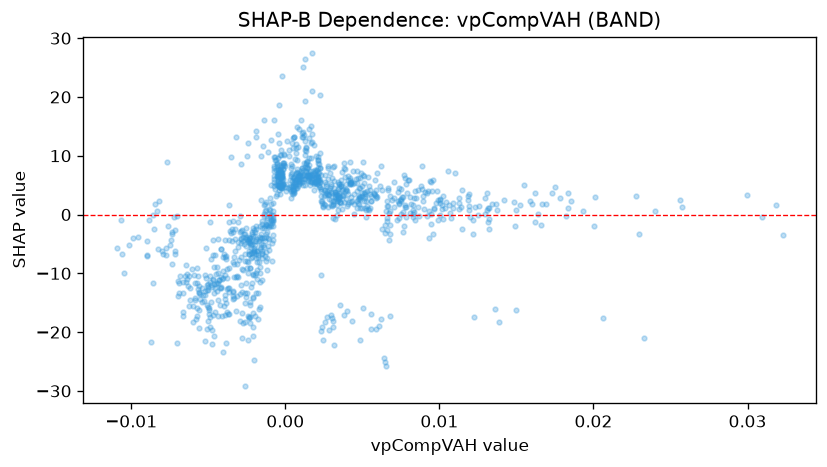

The table this chart was drawn from, first rows:
feature_value, shap_value
0.002291, -19.88
0.001702, 27.4
-0.001421, 11.64
-0.002477, 10.03
-0.001913, 13.17
-0.003212, 13.17
-0.002398, 12.12
-0.003523, 9.87
-0.002946, -0.1987
-0.002843, 8.526
0.001042, 16.13
0.003109, -19.19
0.003156, -22.23
0.001258, 19.27
-0.001892, 14.24
-0.001403, 16.14
0.006528, -25.81
0.004299, 2.298
-0.0003694, 4.612
0.004463, 0.1746
0.004209, 5.114
0.007862, 1.345
0.009627, 1.129
0.006083, -19.01
-0.003057, -5.537
-0.003573, -2.733
0.003207, 3.8
0.02009, 2.925
0.01388, -18.27
0.02329, -20.98
0.01225, -17.43
0.01495, -16.19
0.02064, -17.51
0.006823, -17.32
0.01363, -16
0.005864, -19.42
0.00172, 20.97
0.002601, -18.35
-0.0009173, 12.7
-0.001147, 10.59
-0.001616, -3.757
-0.0003948, 18.63
0.00356, -15.43
0.005582, -17
0.002285, -10.23
0.00296, -17.13
0.003997, -16.37
0.00506, -15.95
0.004313, -18.12
0.002695, -17.41
0.006445, -25.09
0.002258, 20.26
0.003082, -18.17
0.001269, 26.52
0.002375, -19.15
0.00484, -21.27
0.003049, -17.63
0.006187, -17.82
-0.0002007, 23.53
0.006374, -24.47
... 1,031 more rows
